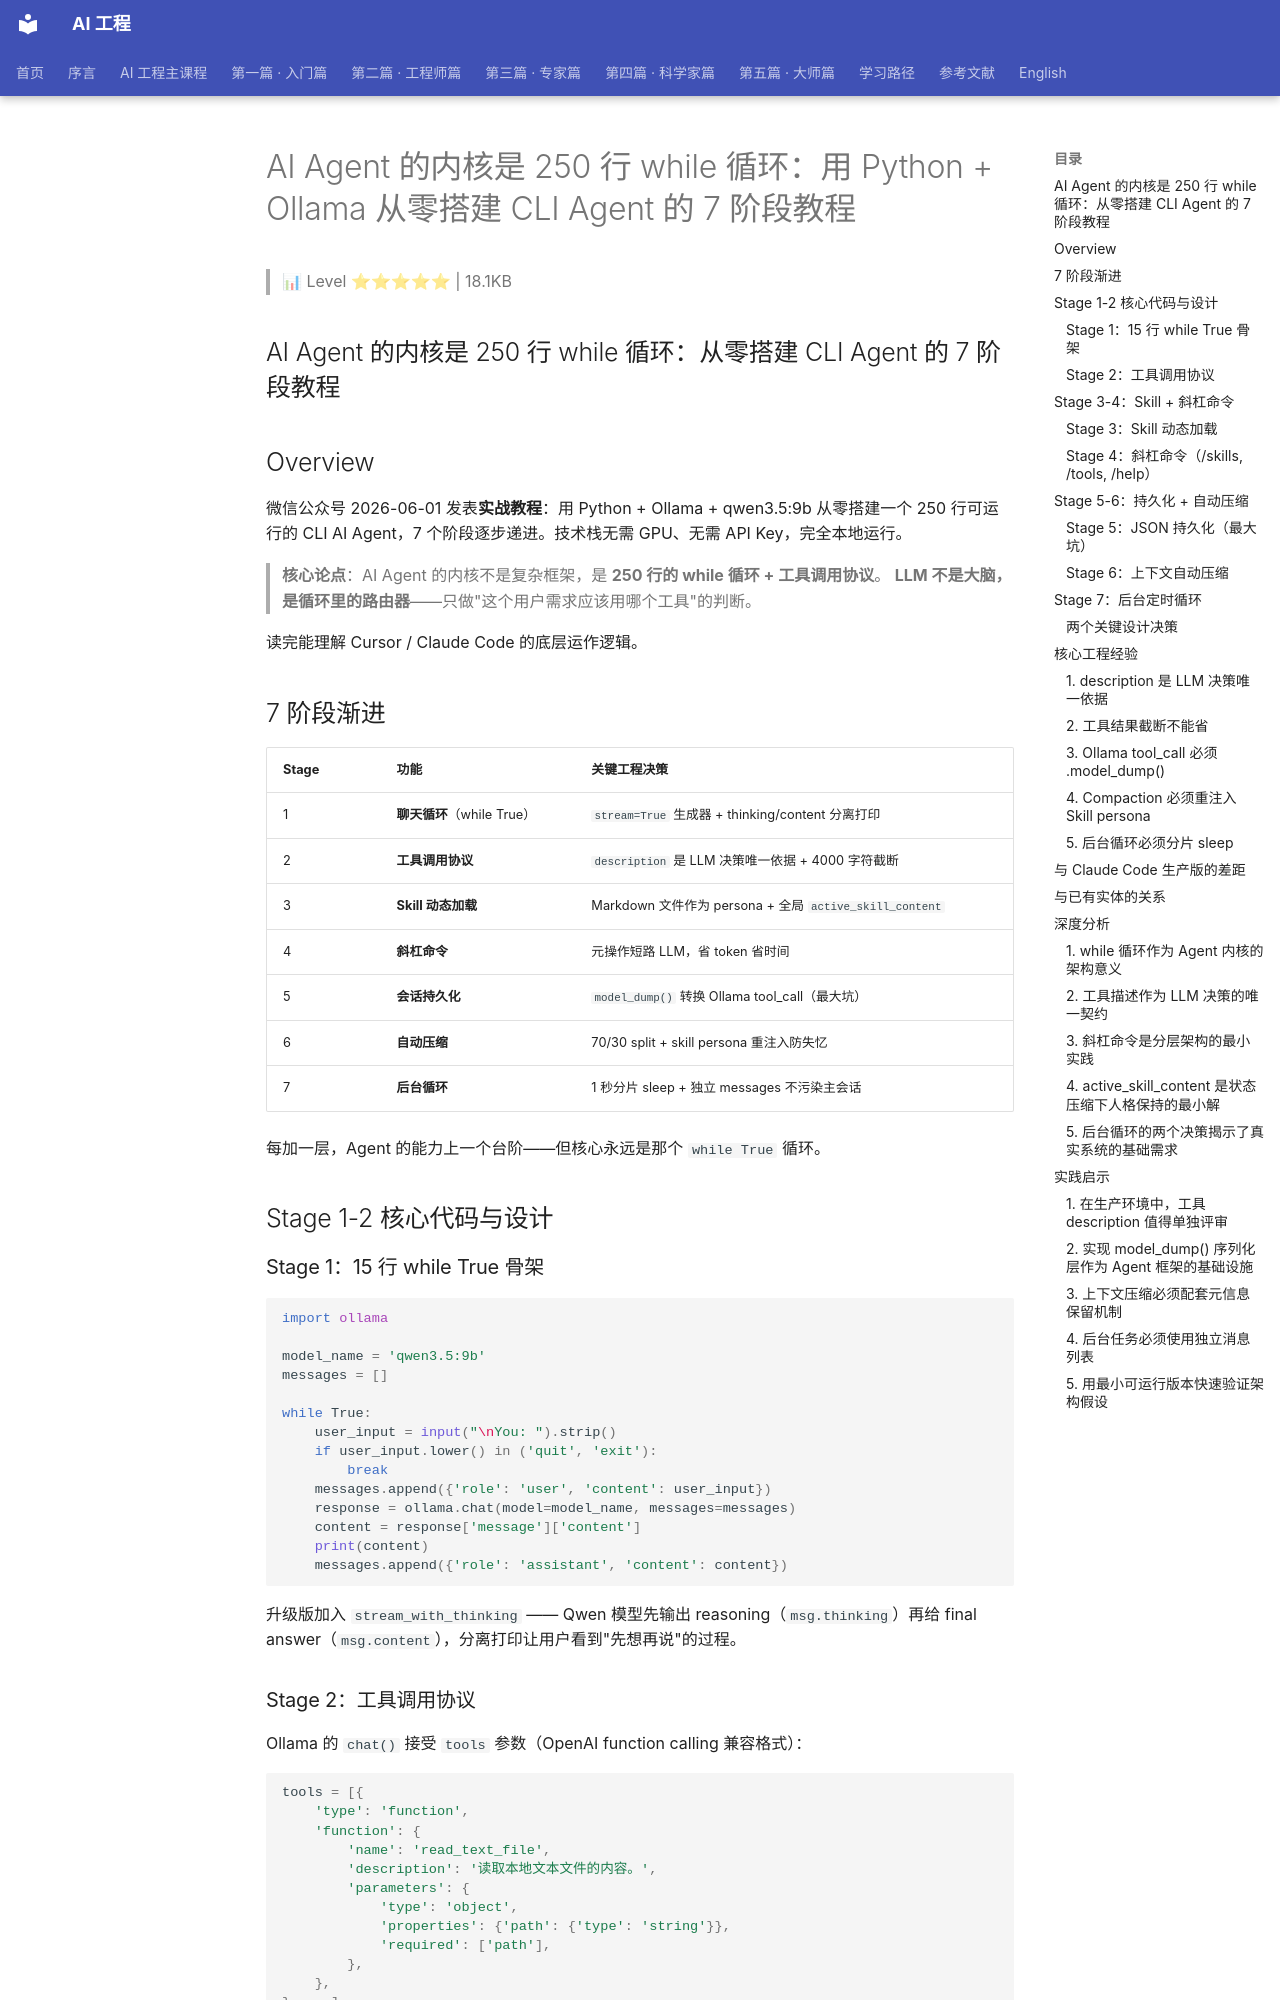

repository: QianJinGuo/wiki-book · page: ch04/368-ai-agent-250-while-python-ollama-cli-agent-7.html · generator: mkdocs

# AI Agent 的内核是 250 行 while 循环：用 Python + Ollama 从零搭建 CLI Agent 的 7 阶段教程

> 📊 Level ⭐⭐⭐⭐⭐ | 18.1KB

## AI Agent 的内核是 250 行 while 循环：从零搭建 CLI Agent 的 7 阶段教程

## Overview

微信公众号 2026-06-01 发表**实战教程**：用 Python + Ollama + qwen3.5:9b 从零搭建一个 250 行可运行的 CLI AI Agent，7 个阶段逐步递进。技术栈无需 GPU、无需 API Key，完全本地运行。

> **核心论点**：AI Agent 的内核不是复杂框架，是 **250 行的 while 循环 + 工具调用协议**。
> **LLM 不是大脑，是循环里的路由器**——只做"这个用户需求应该用哪个工具"的判断。

读完能理解 Cursor / Claude Code 的底层运作逻辑。

## 7 阶段渐进

| Stage | 功能 | 关键工程决策 |
|-------|------|------------|
| 1 | **聊天循环**（while True） | `stream=True` 生成器 + thinking/content 分离打印 |
| 2 | **工具调用协议** | `description` 是 LLM 决策唯一依据 + 4000 字符截断 |
| 3 | **Skill 动态加载** | Markdown 文件作为 persona + 全局 `active_skill_content` |
| 4 | **斜杠命令** | 元操作短路 LLM，省 token 省时间 |
| 5 | **会话持久化** | `model_dump()` 转换 Ollama tool_call（最大坑） |
| 6 | **自动压缩** | 70/30 split + skill persona 重注入防失忆 |
| 7 | **后台循环** | 1 秒分片 sleep + 独立 messages 不污染主会话 |

每加一层，Agent 的能力上一个台阶——但核心永远是那个 `while True` 循环。

## Stage 1-2 核心代码与设计

### Stage 1：15 行 while True 骨架

```python
import ollama

model_name = 'qwen3.5:9b'
messages = []

while True:
    user_input = input("\nYou: ").strip()
    if user_input.lower() in ('quit', 'exit'):
        break
    messages.append({'role': 'user', 'content': user_input})
    response = ollama.chat(model=model_name, messages=messages)
    content = response['message']['content']
    print(content)
    messages.append({'role': 'assistant', 'content': content})
```

升级版加入 `stream_with_thinking` —— Qwen 模型先输出 reasoning（`msg.thinking`）再给 final answer（`msg.content`），分离打印让用户看到"先想再说"的过程。

### Stage 2：工具调用协议

Ollama 的 `chat()` 接受 `tools` 参数（OpenAI function calling 兼容格式）：

```python
tools = [{
    'type': 'function',
    'function': {
        'name': 'read_text_file',
        'description': '读取本地文本文件的内容。',
        'parameters': {
            'type': 'object',
            'properties': {'path': {'type': 'string'}},
            'required': ['path'],
        },
    },
}, ...]
```

**3 个工具描述关键点**（原文作者用"卡了最久"标注的实践）：

- `description` 是 LLM 决定是否调用工具的**唯一依据**。"读取文件"比"执行文件 I/O 操作"好 10 倍
- `parameters` 遵循 JSON Schema，`required` 标记必填
- 工具函数**必须容错**：错误路径返回错误信息让 LLM 重试，别直接 crash

**工具结果截断策略**：超过 4000 字符只留首尾各 1000（`res[:1000] + "\n...[TRUNCATED]..." + res[-1000:]`）。粗暴但有效。

## Stage 3-4：Skill + 斜杠命令
